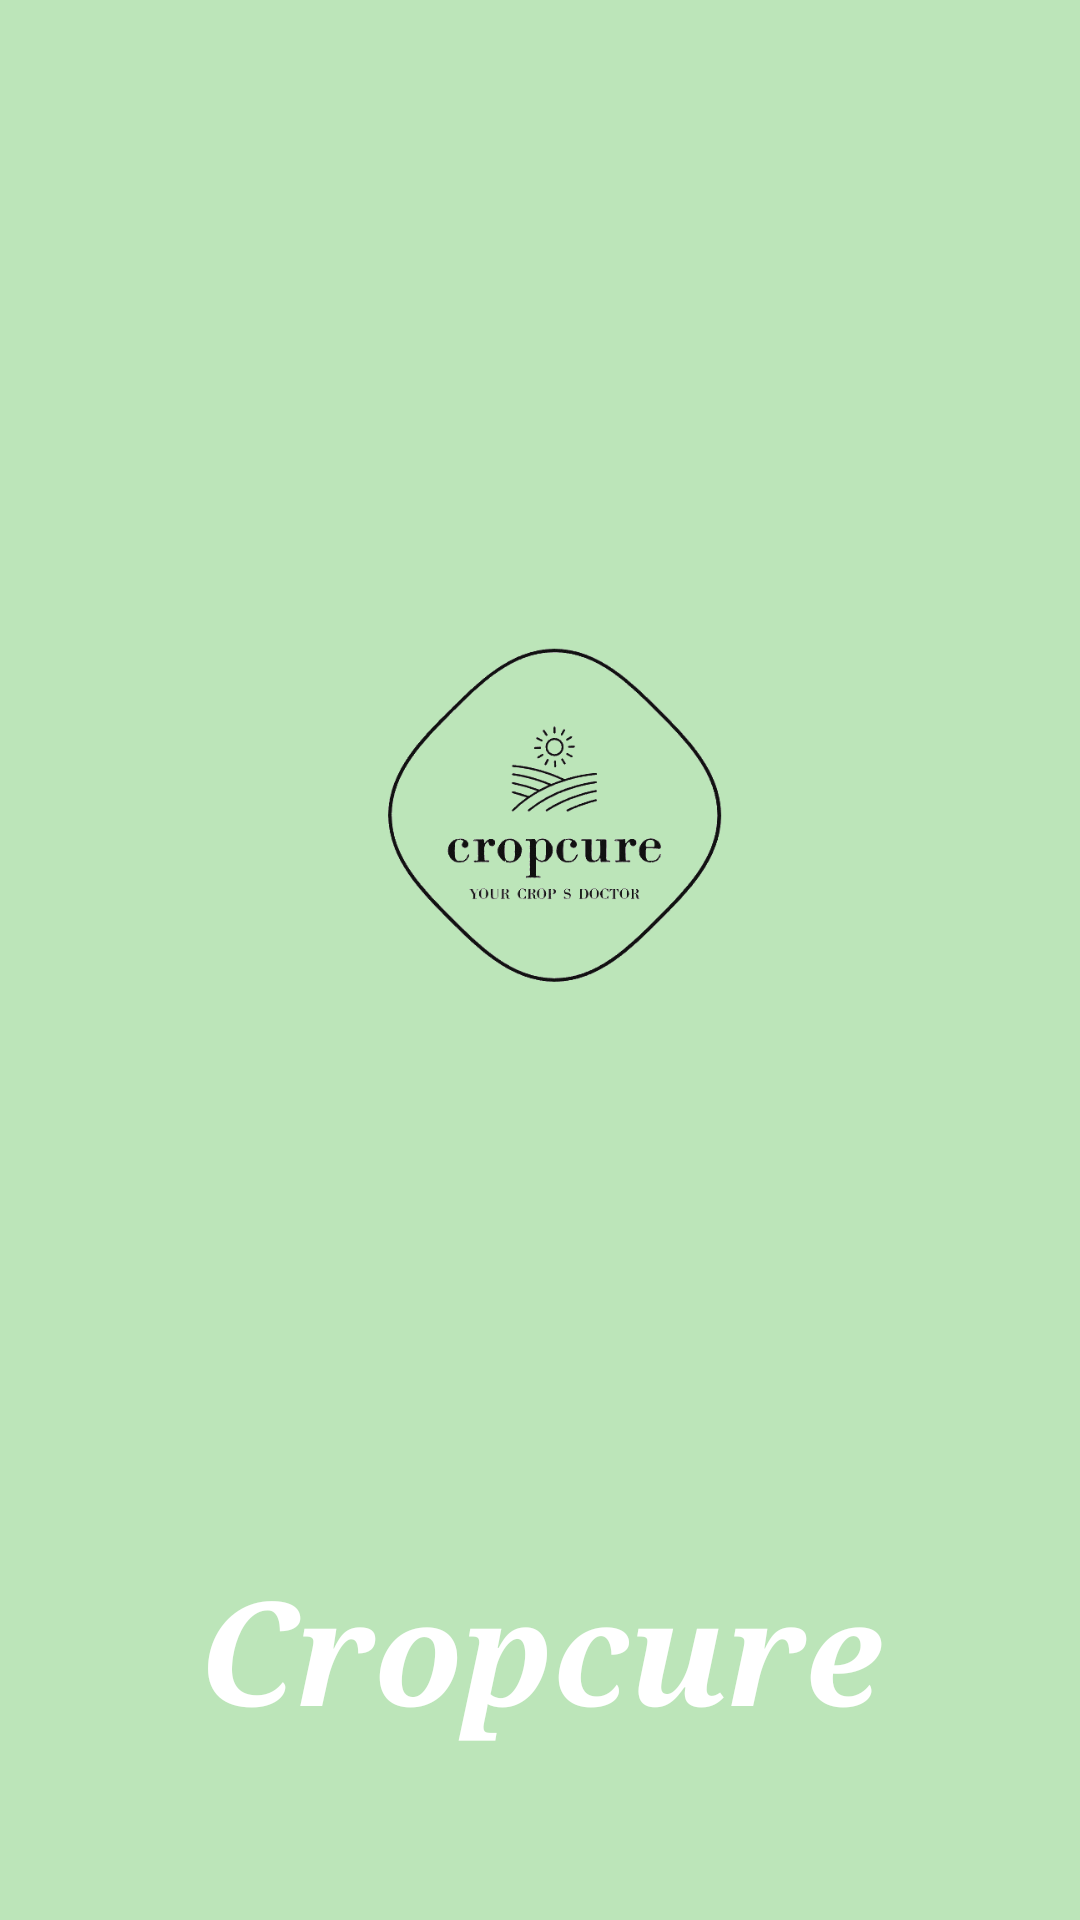

Android layout source for this screen:
<!-- AndroidManifest.xml: application theme Theme.Potato_disease -->
<!-- res/layout/activity_first_page.xml -->
<?xml version="1.0" encoding="utf-8"?>
<androidx.constraintlayout.widget.ConstraintLayout xmlns:android="http://schemas.android.com/apk/res/android"
    xmlns:app="http://schemas.android.com/apk/res-auto"
    xmlns:tools="http://schemas.android.com/tools"
    android:layout_width="match_parent"
    android:layout_height="match_parent"
    android:background="@drawable/background"
    tools:context=".FirstPage">


    <ImageView
        android:id="@+id/imageView"
        android:layout_width="313dp"
        android:layout_height="386dp"
        android:layout_marginTop="80dp"
        android:src="@drawable/applogo"
        app:layout_constraintBottom_toBottomOf="parent"
        app:layout_constraintEnd_toEndOf="parent"
        app:layout_constraintStart_toStartOf="parent"
        app:layout_constraintTop_toTopOf="parent"
        app:layout_constraintVertical_bias="0.0" />

    <TextView
        android:id="@+id/textView"
        android:layout_width="303dp"
        android:layout_height="74dp"
        android:layout_marginTop="44dp"
        android:fontFamily="serif"
        android:text="Cropcure"
        android:textColor="@color/white"
        android:textAlignment="center"
        android:textAppearance="@style/TextAppearance.AppCompat.Body1"
        android:textSize="48sp"
        android:textStyle="bold|italic"
        app:layout_constraintBottom_toBottomOf="parent"
        app:layout_constraintEnd_toEndOf="parent"
        app:layout_constraintStart_toStartOf="parent"
        app:layout_constraintTop_toBottomOf="@+id/imageView"
        app:layout_constraintVertical_bias="0.136" />




</androidx.constraintlayout.widget.ConstraintLayout>
<!-- resources referenced by this layout -->
<resources>
  <color name="white">#FFFFFFFF</color>
  <!-- drawable applogo: png bitmap (drawable, 52383 bytes) -->
  <!-- drawable background (drawable) -->
  <vector
      xmlns:android="http://schemas.android.com/apk/res/android"
      xmlns:aapt="http://schemas.android.com/aapt"
      android:width="428dp"
      android:height="926dp"
      android:viewportWidth="428"
      android:viewportHeight="926"
      >
      <group>
          <clip-path
              android:pathData="M0 0H428V926H0V0Z"
              />
          <group
              android:pivotX="214"
              android:pivotY="463"
              android:scaleX="2"
              android:scaleY="2"
              >
              <path
                  android:pathData="M0 0V926H428V0"
                  >
                  <aapt:attr name="android:fillColor">
                      <gradient
                          android:type="linear"
                          android:startX="107"
                          android:startY="463"
                          android:endX="321"
                          android:endY="463"
                          >
                          <item
                              android:color="#BCE5B9"
                              android:offset="0"
                              />
                          <item
                              android:color="#BCE5B9"
                              android:offset="0.5"
                              />
                          <item
                              android:color="#BCE5B9"
                              android:offset="1"
                              />
                      </gradient>
                  </aapt:attr>
              </path>
          </group>
      </group>
  </vector>
  <style name="Theme.Potato_disease" parent="Theme.MaterialComponents.DayNight.DarkActionBar">
          
          <item name="colorPrimary">@color/purple_500</item>
          <item name="colorPrimaryVariant">@color/purple_700</item>
          <item name="colorOnPrimary">@color/white</item>
          
          <item name="colorSecondary">@color/teal_200</item>
          <item name="colorSecondaryVariant">@color/teal_700</item>
          <item name="colorOnSecondary">@color/black</item>
          
          <item name="android:statusBarColor" tools:targetApi="l">?attr/colorPrimaryVariant</item>
          
      </style>
  <color name="purple_500">#FF6200EE</color>
  <color name="purple_700">#FF3700B3</color>
  <color name="teal_200">#FF03DAC5</color>
  <color name="teal_700">#FF018786</color>
  <color name="black">#FF000000</color>
</resources>
